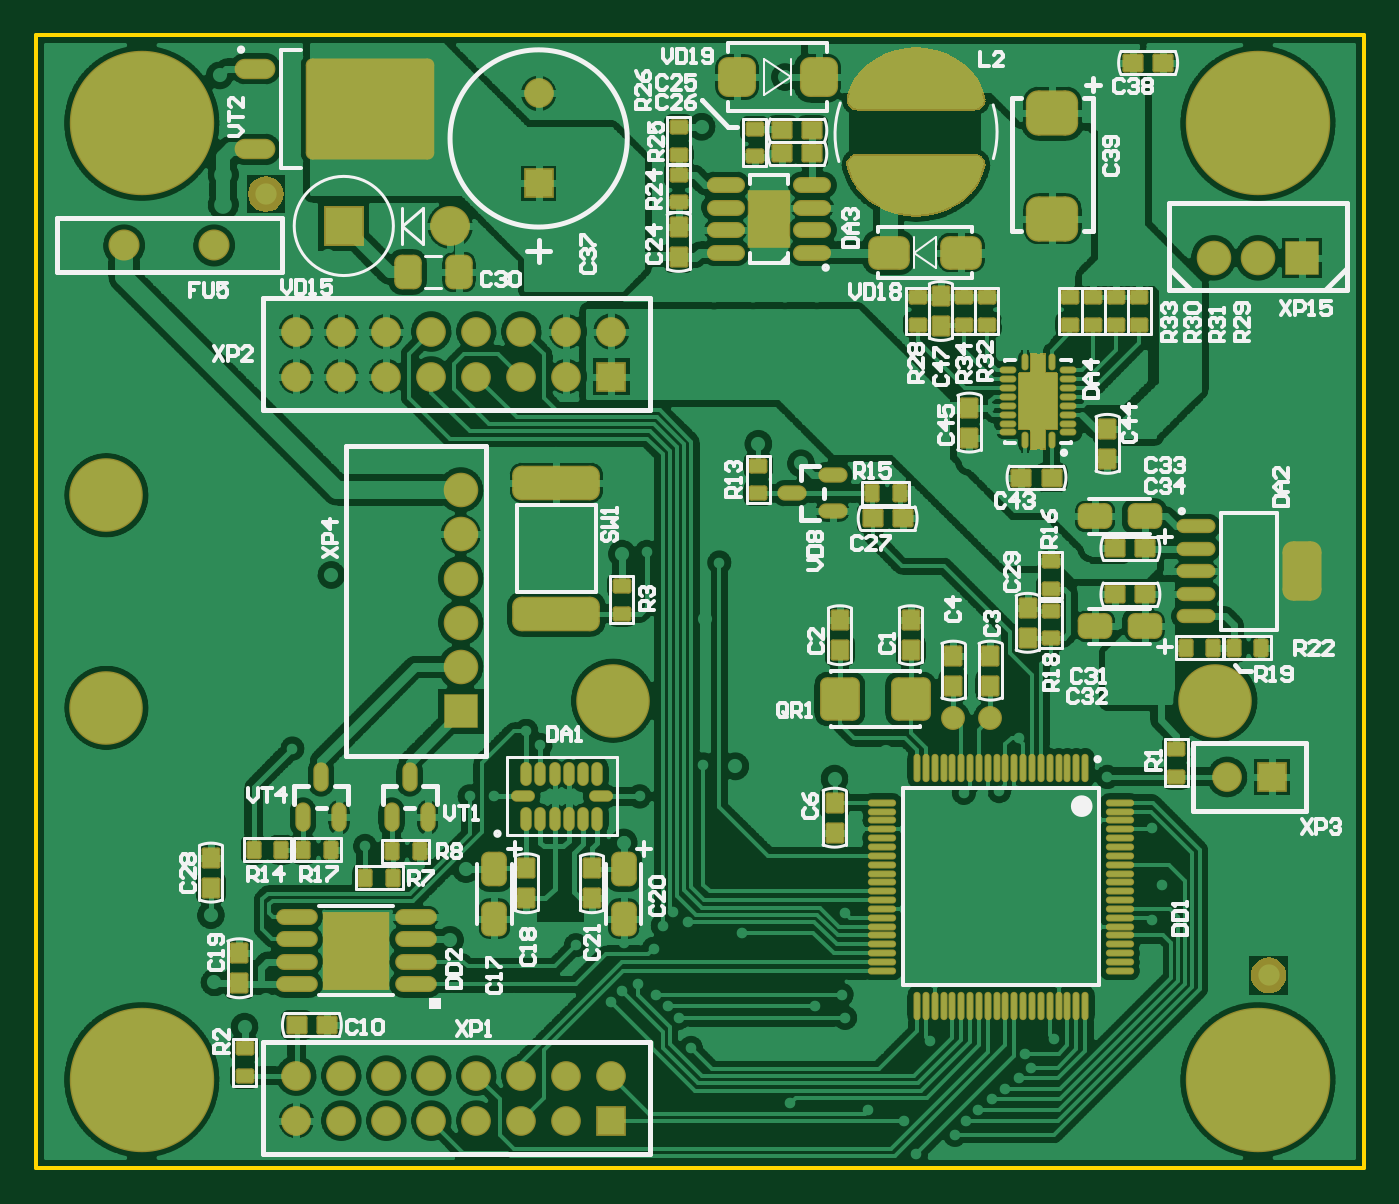
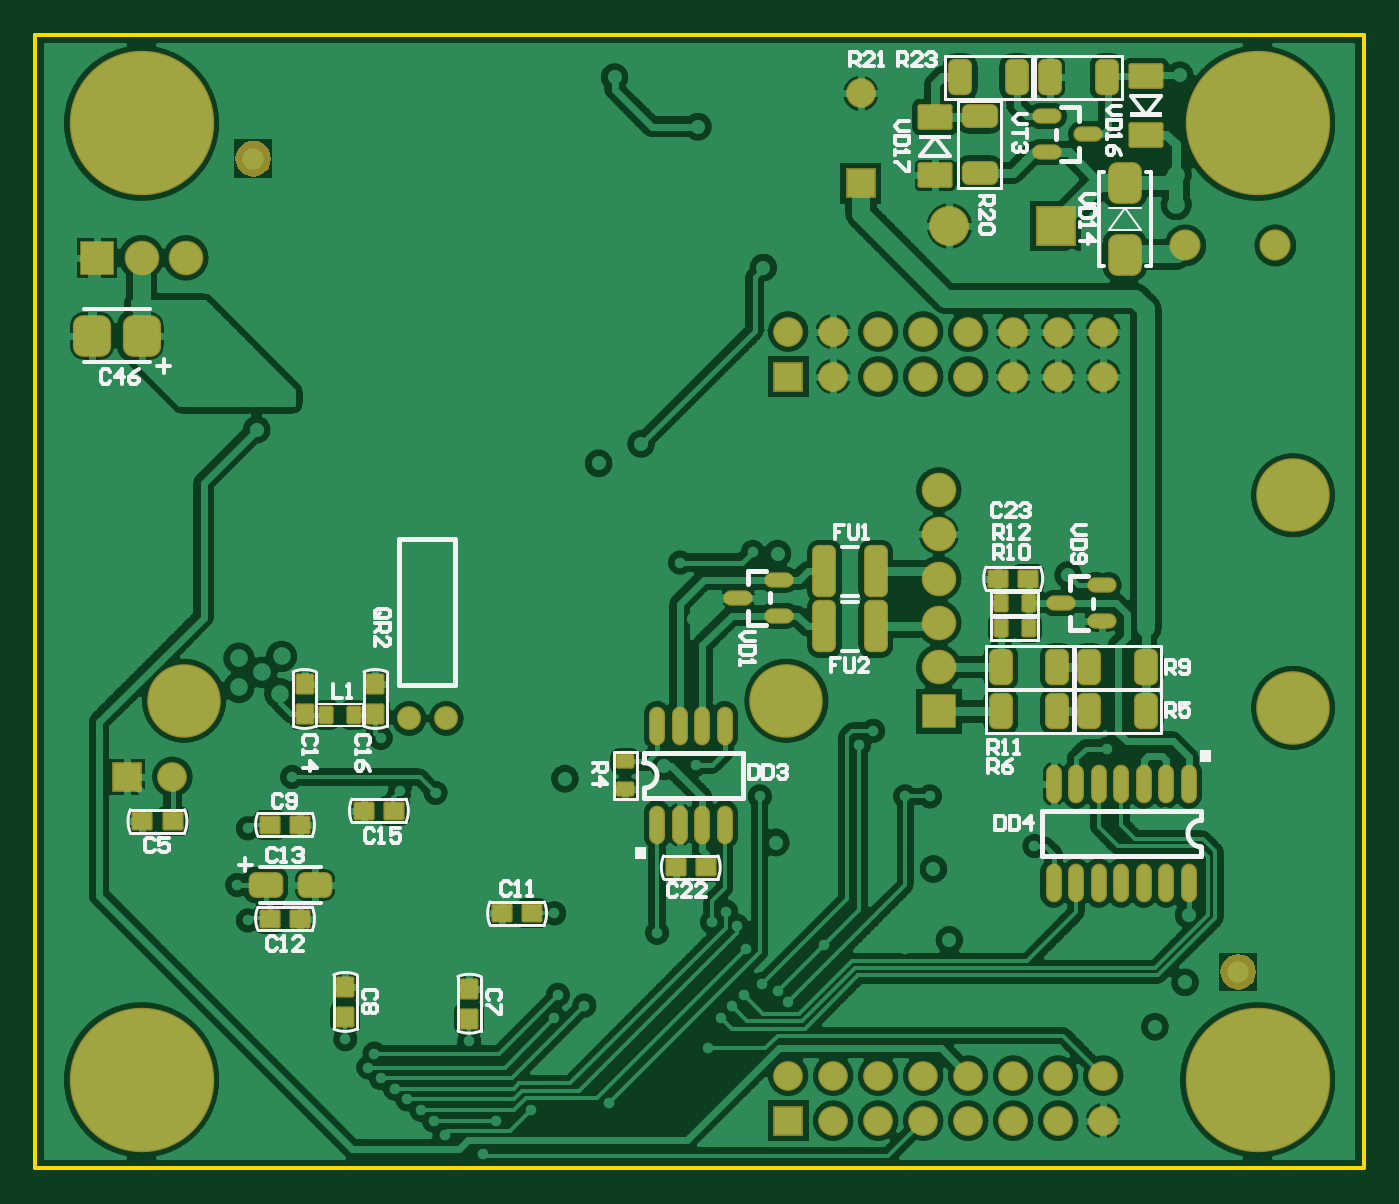
Circuit board: 9 layer files. Board 75.0 x 64.0 mm.
- bottom_copper: BI_820_Trek_OBD_main_hv2.GBL (163745 bytes)
- bottom_silk: BI_820_Trek_OBD_main_hv2.GBO (34224 bytes)
- paste: BI_820_Trek_OBD_main_hv2.GBP (32224 bytes)
- bottom_mask: BI_820_Trek_OBD_main_hv2.GBS (22960 bytes)
- outline: BI_820_Trek_OBD_main_hv2.GKO (19317 bytes)
- top_copper: BI_820_Trek_OBD_main_hv2.GTL (213905 bytes)
- top_silk: BI_820_Trek_OBD_main_hv2.GTO (44902 bytes)
- paste: BI_820_Trek_OBD_main_hv2.GTP (49282 bytes)
- top_mask: BI_820_Trek_OBD_main_hv2.GTS (27728 bytes)

=== bottom_copper: BI_820_Trek_OBD_main_hv2.GBL (163745 bytes, source omitted) ===
=== bottom_silk: BI_820_Trek_OBD_main_hv2.GBO (34224 bytes, source withheld) ===
=== paste: BI_820_Trek_OBD_main_hv2.GBP (32224 bytes, source withheld) ===
=== bottom_mask: BI_820_Trek_OBD_main_hv2.GBS (22960 bytes, source withheld) ===
=== outline: BI_820_Trek_OBD_main_hv2.GKO (19317 bytes, source withheld) ===
=== top_copper: BI_820_Trek_OBD_main_hv2.GTL (213905 bytes, source omitted) ===
=== top_silk: BI_820_Trek_OBD_main_hv2.GTO (44902 bytes, source omitted) ===
=== paste: BI_820_Trek_OBD_main_hv2.GTP (49282 bytes, source omitted) ===
=== top_mask: BI_820_Trek_OBD_main_hv2.GTS (27728 bytes, source withheld) ===
